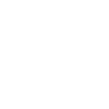
t = 0.00 s
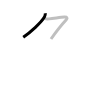
t = 1.25 s
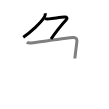
t = 2.50 s
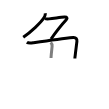
t = 3.50 s
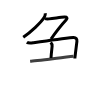
t = 4.75 s
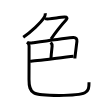
t = 6.00 s

The animated SVG that drew these frames (rendered in a browser with its animation timeline set to each time). Animation: 6 SMIL elements (animate=6); one cycle of 6.00 s.

<svg width="109px" height="109px" viewBox="0 0 px 109px" xmlns="http://www.w3.org/2000/svg" xmlns:xlink="http://www.w3.org/1999/xlink" xml:space="preserve" version="1.1"  baseProfile="full">
<path d="M45.25,13.25c0.17,1.43-0.1,2.57-0.83,3.84c-3.13,5.47-13.88,15.19-21.17,20.16" style="fill:none;stroke:black;stroke-width:3;opacity:0">
  <animate attributeType="CSS" attributeName="opacity" from="0" to="1" begin="0s" dur="1s" repeatCount="0" fill="freeze" />
</path>
<path d="M45,18.63c1,0.37,2.33,0.44,4.03,0.25c5.6-0.63,11.85-1.63,15.41-1.89c2.57-0.19,3.31,1.14,1.81,2.76C61.69,24.69,55.75,32.25,51,39" style="fill:none;stroke:black;stroke-width:3;opacity:0">
  <animate attributeType="CSS" attributeName="opacity" from="0" to="1" begin="1s" dur="1s" repeatCount="0" fill="freeze" />
</path>
<path d="M26.86,42.28c1.64,1.35,5.23,0.67,6.68,0.46c14.93-2.18,31.33-4.39,39.68-5.21c2.79-0.27,3.92,1.73,3.69,3.81c-0.4,3.68-1.02,8.04-1.65,13.54c-0.12,1.09-0.38,2.12-0.38,3.5" style="fill:none;stroke:black;stroke-width:3;opacity:0">
  <animate attributeType="CSS" attributeName="opacity" from="0" to="1" begin="2s" dur="1s" repeatCount="0" fill="freeze" />
</path>
<path d="M50.66,42.39c0.91,0.91,1.62,2.37,1.45,3.91c-0.6,5.45-0.85,7.45-1.1,11.7" style="fill:none;stroke:black;stroke-width:3;opacity:0">
  <animate attributeType="CSS" attributeName="opacity" from="0" to="1" begin="3s" dur="1s" repeatCount="0" fill="freeze" />
</path>
<path d="M30.1,61.37c4.1-0.3,32.05-3.82,43.4-5.11" style="fill:none;stroke:black;stroke-width:3;opacity:0">
  <animate attributeType="CSS" attributeName="opacity" from="0" to="1" begin="4s" dur="1s" repeatCount="0" fill="freeze" />
</path>
<path d="M28.11,43.28c0.64,0.72,0.97,1.42,0.97,2.95c0,9.03-0.08,27.91-0.08,33.28c0,14.5,3.25,15.87,29.84,15.87c29.16,0,30.18-2.62,30.18-13.12" style="fill:none;stroke:black;stroke-width:3;opacity:0">
  <animate attributeType="CSS" attributeName="opacity" from="0" to="1" begin="5s" dur="1s" repeatCount="0" fill="freeze" />
</path>
</svg>
